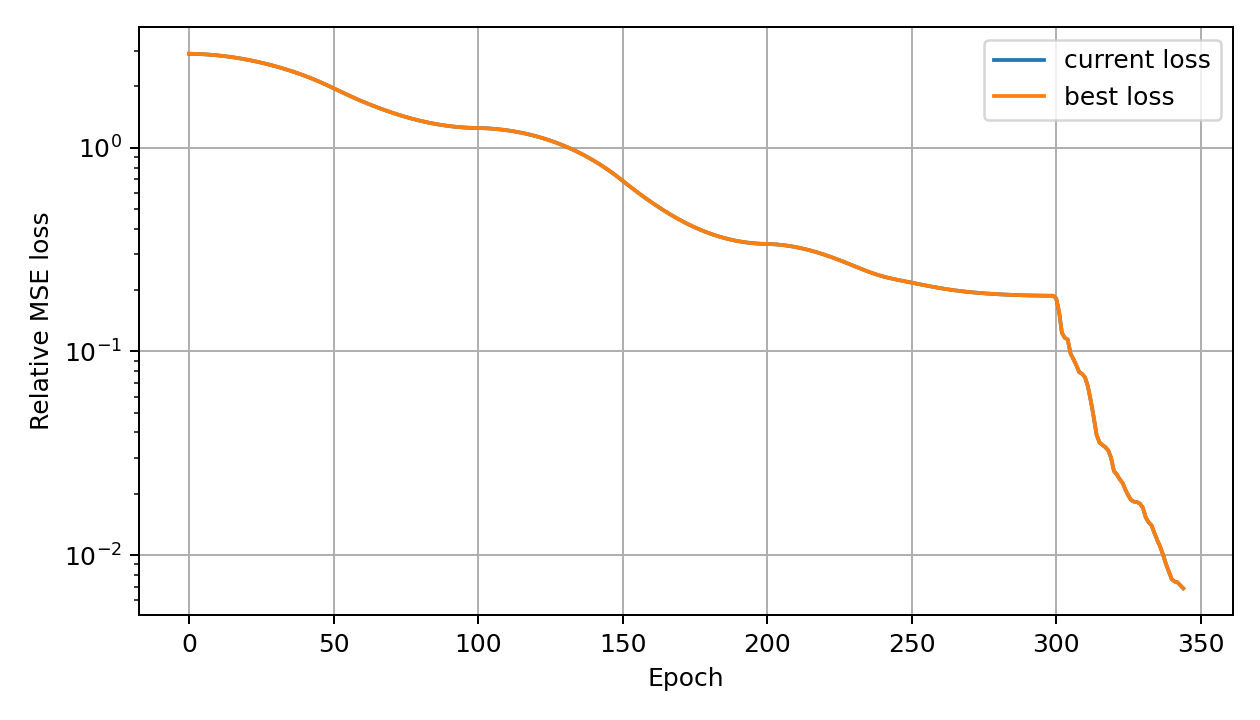

Data behind this chart, as committed beside it:
global_epoch, phase_epoch, phase, loss, best_loss, lr
0, 0, adam, 2.896, 2.896, 1.9800000000000007e-05
1, 1, adam, 2.894, 2.894, 2.9600000000000015e-05
2, 2, adam, 2.892, 2.892, 3.940000000000003e-05
3, 3, adam, 2.888, 2.888, 4.920000000000003e-05
4, 4, adam, 2.884, 2.884, 5.900000000000004e-05
5, 5, adam, 2.879, 2.879, 6.880000000000006e-05
6, 6, adam, 2.873, 2.873, 7.860000000000005e-05
7, 7, adam, 2.866, 2.866, 8.840000000000006e-05
8, 8, adam, 2.859, 2.859, 9.820000000000007e-05
9, 9, adam, 2.851, 2.851, 0.000108
10, 10, adam, 2.842, 2.842, 0.0001178
11, 11, adam, 2.832, 2.832, 0.0001276
12, 12, adam, 2.821, 2.821, 0.0001374
13, 13, adam, 2.809, 2.809, 0.0001472
14, 14, adam, 2.797, 2.797, 0.000157
15, 15, adam, 2.784, 2.784, 0.0001668
16, 16, adam, 2.771, 2.771, 0.0001766
17, 17, adam, 2.756, 2.756, 0.0001864
18, 18, adam, 2.741, 2.741, 0.0001962
19, 19, adam, 2.725, 2.725, 0.000206
20, 20, adam, 2.709, 2.709, 0.0002158
21, 21, adam, 2.692, 2.692, 0.0002256
22, 22, adam, 2.674, 2.674, 0.0002354
23, 23, adam, 2.656, 2.656, 0.0002452
24, 24, adam, 2.637, 2.637, 0.000255
25, 25, adam, 2.617, 2.617, 0.0002648
26, 26, adam, 2.597, 2.597, 0.0002746
27, 27, adam, 2.576, 2.576, 0.0002844
28, 28, adam, 2.555, 2.555, 0.0002942
29, 29, adam, 2.533, 2.533, 0.000304
30, 30, adam, 2.51, 2.51, 0.0003138
31, 31, adam, 2.487, 2.487, 0.0003236
32, 32, adam, 2.464, 2.464, 0.0003334
33, 33, adam, 2.44, 2.44, 0.0003432
34, 34, adam, 2.415, 2.415, 0.000353
35, 35, adam, 2.39, 2.39, 0.0003628
36, 36, adam, 2.364, 2.364, 0.0003726
37, 37, adam, 2.338, 2.338, 0.0003824
38, 38, adam, 2.312, 2.312, 0.0003922
39, 39, adam, 2.285, 2.285, 0.000402
40, 40, adam, 2.257, 2.257, 0.0004118
41, 41, adam, 2.229, 2.229, 0.0004216
42, 42, adam, 2.201, 2.201, 0.0004314
43, 43, adam, 2.172, 2.172, 0.0004412
44, 44, adam, 2.143, 2.143, 0.000451
45, 45, adam, 2.113, 2.113, 0.0004608
46, 46, adam, 2.083, 2.083, 0.0004706
47, 47, adam, 2.052, 2.052, 0.0004804
48, 48, adam, 2.021, 2.021, 0.0004902
49, 49, adam, 1.99, 1.99, 0.0005
50, 50, adam, 1.958, 1.958, 0.0004902
51, 51, adam, 1.928, 1.928, 0.0004804
52, 52, adam, 1.898, 1.898, 0.0004706
53, 53, adam, 1.869, 1.869, 0.0004608
54, 54, adam, 1.84, 1.84, 0.000451
55, 55, adam, 1.813, 1.813, 0.0004412
56, 56, adam, 1.786, 1.786, 0.0004314
57, 57, adam, 1.761, 1.761, 0.0004216
58, 58, adam, 1.736, 1.736, 0.0004118
59, 59, adam, 1.711, 1.711, 0.000402
... 285 more rows
